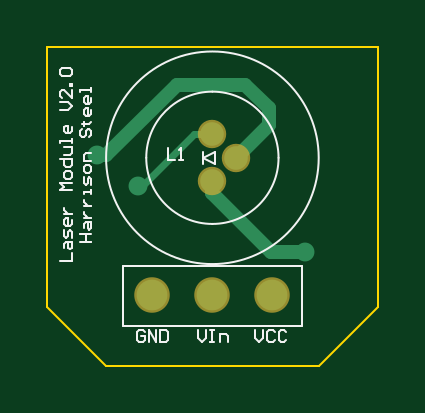
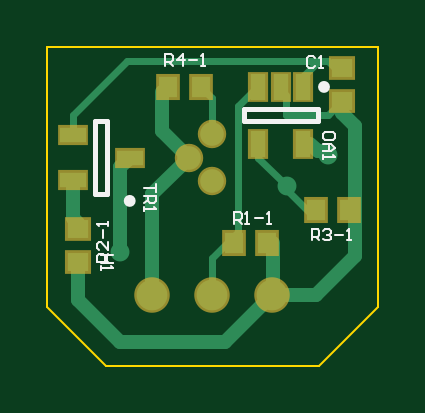
Circuit board: 8 layer files. Board 14.0 x 13.5 mm.
- bottom_copper: LaserBreakout.GBL (2262 bytes)
- bottom_silk: LaserBreakout.GBO (2730 bytes)
- paste: LaserBreakout.GBP (576 bytes)
- bottom_mask: LaserBreakout.GBS (747 bytes)
- outline: LaserBreakout.GM1 (294 bytes)
- top_copper: LaserBreakout.GTL (744 bytes)
- top_silk: LaserBreakout.GTO (4457 bytes)
- top_mask: LaserBreakout.GTS (240 bytes)

=== bottom_copper: LaserBreakout.GBL ===
G04 Layer_Physical_Order=2*
G04 Layer_Color=16711680*
%FSLAX25Y25*%
%MOIN*%
G70*
G01*
G75*
%ADD10C,0.02362*%
%ADD11C,0.01181*%
%ADD12C,0.03937*%
%ADD13C,0.05118*%
%ADD14C,0.03150*%
%ADD15R,0.03543X0.03150*%
%ADD16R,0.02559X0.04331*%
%ADD17R,0.03150X0.03543*%
%ADD18R,0.04331X0.02559*%
%ADD19C,0.01000*%
D10*
X3937Y22835D02*
X8465Y27362D01*
X-10039Y39D02*
X-10000Y0D01*
X-21654Y30315D02*
Y32283D01*
X-23819Y28150D02*
X-21654Y30315D01*
X-17323Y0D02*
X-10000D01*
X23228Y12795D02*
Y19094D01*
X22441Y12008D02*
X23228Y12795D01*
X22441Y-787D02*
Y4528D01*
X15354Y-7874D02*
X22441Y-787D01*
X-2126Y-7874D02*
X15354D01*
X-10000Y0D02*
X-2126Y-7874D01*
X10000Y0D02*
Y16772D01*
X3937Y22835D02*
X10000Y16772D01*
X15354Y7087D02*
Y21260D01*
X13780Y22835D02*
X15354Y21260D01*
X-23819Y6496D02*
X-17323Y0D01*
X-19291Y23228D02*
X-18504Y24016D01*
X-17520D01*
X-16339Y25197D01*
X8465Y27362D02*
Y33858D01*
X-10039Y39D02*
Y8661D01*
X-23819Y6496D02*
Y28150D01*
D11*
X0Y0D02*
Y6102D01*
X23228Y26575D02*
Y29921D01*
X14173Y38976D02*
X23228Y29921D01*
X-20472Y37795D02*
X-19291Y38976D01*
X-21654Y32283D02*
X-19291Y29921D01*
X-19291Y38976D02*
X-17717D01*
X14173D01*
X0Y26772D02*
Y32874D01*
X984Y33858D01*
X-7480Y34646D02*
X-4331Y31496D01*
Y10433D02*
Y31496D01*
X-7677Y34646D02*
X-7480D01*
X-19291Y29921D02*
X-12272D01*
Y33276D01*
X-14961Y36024D02*
Y36220D01*
X-17717Y38976D02*
X-14961Y36220D01*
X-12402Y17520D02*
Y18110D01*
X-16339Y13583D02*
X-12402Y17520D01*
Y18110D02*
X-7677Y22835D01*
Y25197D01*
X-16339Y13583D02*
Y14173D01*
X-4331Y10433D02*
X0Y6102D01*
D12*
Y18898D02*
D03*
X3937Y22835D02*
D03*
X0Y26772D02*
D03*
D13*
X-10000Y0D02*
D03*
X0D02*
D03*
X10000D02*
D03*
D14*
X15354Y7087D02*
D03*
X-19291Y23228D02*
D03*
X-12402Y18110D02*
D03*
D15*
X-21654Y32283D02*
D03*
Y37795D02*
D03*
X22441Y11024D02*
D03*
Y5512D02*
D03*
D16*
X-15157Y25197D02*
D03*
X-7677D02*
D03*
Y34646D02*
D03*
X-11417D02*
D03*
X-15157D02*
D03*
D17*
X-17323Y14173D02*
D03*
X-22835D02*
D03*
X-3543Y8661D02*
D03*
X-9055D02*
D03*
X7480Y34646D02*
D03*
X1969D02*
D03*
D18*
X23228Y19094D02*
D03*
Y26575D02*
D03*
X13780Y22835D02*
D03*
D19*
X-197Y0D02*
X0D01*
M02*

=== bottom_silk: LaserBreakout.GBO ===
G04 Layer_Color=32896*
%FSLAX25Y25*%
%MOIN*%
G70*
G01*
G75*
%ADD20C,0.00394*%
%ADD27C,0.00984*%
%ADD28C,0.00787*%
D20*
X7874Y38189D02*
Y40157D01*
X6890D01*
X6562Y39829D01*
Y39173D01*
X6890Y38845D01*
X7874D01*
X7218D02*
X6562Y38189D01*
X4922D02*
Y40157D01*
X5906Y39173D01*
X4594D01*
X3938D02*
X2626D01*
X1970Y38189D02*
X1314D01*
X1643D01*
Y40157D01*
X1970Y39829D01*
X-3543Y11811D02*
Y13779D01*
X-4527D01*
X-4855Y13451D01*
Y12795D01*
X-4527Y12467D01*
X-3543D01*
X-4199D02*
X-4855Y11811D01*
X-5511D02*
X-6167D01*
X-5839D01*
Y13779D01*
X-5511Y13451D01*
X-7151Y12795D02*
X-8463D01*
X-9119Y11811D02*
X-9775D01*
X-9447D01*
Y13779D01*
X-9119Y13451D01*
X-16535Y9055D02*
Y11023D01*
X-17519D01*
X-17847Y10695D01*
Y10039D01*
X-17519Y9711D01*
X-16535D01*
X-17191D02*
X-17847Y9055D01*
X-18503Y10695D02*
X-18831Y11023D01*
X-19487D01*
X-19815Y10695D01*
Y10367D01*
X-19487Y10039D01*
X-19159D01*
X-19487D01*
X-19815Y9711D01*
Y9383D01*
X-19487Y9055D01*
X-18831D01*
X-18503Y9383D01*
X-20471Y10039D02*
X-21783D01*
X-22439Y9055D02*
X-23095D01*
X-22767D01*
Y11023D01*
X-22439Y10695D01*
X17323Y5512D02*
X19291D01*
Y6496D01*
X18963Y6824D01*
X18307D01*
X17979Y6496D01*
Y5512D01*
Y6168D02*
X17323Y6824D01*
Y8792D02*
Y7480D01*
X18635Y8792D01*
X18963D01*
X19291Y8464D01*
Y7808D01*
X18963Y7480D01*
X18307Y9448D02*
Y10759D01*
X17323Y11415D02*
Y12071D01*
Y11743D01*
X19291D01*
X18963Y11415D01*
X9449Y18504D02*
Y17192D01*
Y17848D01*
X11417D01*
Y16536D02*
X9449D01*
Y15552D01*
X9777Y15224D01*
X10433D01*
X10761Y15552D01*
Y16536D01*
Y15880D02*
X11417Y15224D01*
Y14568D02*
Y13912D01*
Y14240D01*
X9449D01*
X9777Y14568D01*
X-17060Y39435D02*
X-16732Y39763D01*
X-16076D01*
X-15748Y39435D01*
Y38123D01*
X-16076Y37795D01*
X-16732D01*
X-17060Y38123D01*
X-17716Y37795D02*
X-18372D01*
X-18044D01*
Y39763D01*
X-17716Y39435D01*
X16536Y6693D02*
X18504D01*
X17520D01*
Y5381D01*
X16536D01*
X18504D01*
Y4725D02*
Y4069D01*
Y4397D01*
X16536D01*
X16864Y4725D01*
X-20472Y26181D02*
Y26837D01*
X-20144Y27165D01*
X-18832D01*
X-18504Y26837D01*
Y26181D01*
X-18832Y25853D01*
X-20144D01*
X-20472Y26181D01*
X-18504Y25197D02*
X-19816D01*
X-20472Y24542D01*
X-19816Y23886D01*
X-18504D01*
X-19488D01*
Y25197D01*
X-18504Y23230D02*
Y22574D01*
Y22902D01*
X-20472D01*
X-20144Y23230D01*
D27*
X-18110Y34646D02*
G03*
X-18110Y34646I-492J0D01*
G01*
X14272Y15650D02*
G03*
X14272Y15650I-492J0D01*
G01*
D28*
X-17520Y28937D02*
X-5315D01*
X-17520Y30906D02*
X-5315D01*
Y28937D02*
Y30906D01*
X-17520Y28937D02*
Y30906D01*
X19488Y16732D02*
Y28937D01*
X17520Y16732D02*
Y28937D01*
X19488D01*
X17520Y16732D02*
X19488D01*
M02*

=== paste: LaserBreakout.GBP ===
G04 Layer_Color=128*
%FSLAX25Y25*%
%MOIN*%
G70*
G01*
G75*
%ADD15R,0.03543X0.03150*%
%ADD16R,0.02559X0.04331*%
%ADD17R,0.03150X0.03543*%
%ADD18R,0.04331X0.02559*%
D15*
X-21654Y32283D02*
D03*
Y37795D02*
D03*
X22441Y11024D02*
D03*
Y5512D02*
D03*
D16*
X-15157Y25197D02*
D03*
X-7677D02*
D03*
Y34646D02*
D03*
X-11417D02*
D03*
X-15157D02*
D03*
D17*
X-17323Y14173D02*
D03*
X-22835D02*
D03*
X-3543Y8661D02*
D03*
X-9055D02*
D03*
X7480Y34646D02*
D03*
X1969D02*
D03*
D18*
X23228Y19094D02*
D03*
Y26575D02*
D03*
X13780Y22835D02*
D03*
M02*

=== bottom_mask: LaserBreakout.GBS ===
G04 Layer_Color=16711935*
%FSLAX25Y25*%
%MOIN*%
G70*
G01*
G75*
%ADD21C,0.04737*%
%ADD22C,0.05918*%
%ADD23R,0.04343X0.03950*%
%ADD24R,0.03359X0.05131*%
%ADD25R,0.03950X0.04343*%
%ADD26R,0.05131X0.03359*%
D21*
X0Y18898D02*
D03*
X3937Y22835D02*
D03*
X0Y26772D02*
D03*
D22*
X-10000Y0D02*
D03*
X0D02*
D03*
X10000D02*
D03*
D23*
X-21654Y32283D02*
D03*
Y37795D02*
D03*
X22441Y11024D02*
D03*
Y5512D02*
D03*
D24*
X-15157Y25197D02*
D03*
X-7677D02*
D03*
Y34646D02*
D03*
X-11417D02*
D03*
X-15157D02*
D03*
D25*
X-17323Y14173D02*
D03*
X-22835D02*
D03*
X-3543Y8661D02*
D03*
X-9055D02*
D03*
X7480Y34646D02*
D03*
X1969D02*
D03*
D26*
X23228Y19094D02*
D03*
Y26575D02*
D03*
X13780Y22835D02*
D03*
M02*

=== outline: LaserBreakout.GM1 ===
G04 Layer_Color=16711935*
%FSLAX25Y25*%
%MOIN*%
G70*
G01*
G75*
%ADD20C,0.00394*%
D20*
X-27559Y41339D02*
X27559D01*
X17717Y-11811D02*
X27559Y-1969D01*
X-27559D02*
X-17717Y-11811D01*
X-27559Y-1969D02*
Y41339D01*
X-17717Y-11811D02*
X17717D01*
X27559Y-1969D02*
Y41339D01*
M02*

=== top_copper: LaserBreakout.GTL ===
G04 Layer_Physical_Order=1*
G04 Layer_Color=255*
%FSLAX25Y25*%
%MOIN*%
G70*
G01*
G75*
%ADD10C,0.02362*%
%ADD11C,0.01181*%
%ADD12C,0.03937*%
%ADD13C,0.05118*%
%ADD14C,0.03150*%
D10*
X0Y16929D02*
Y18898D01*
Y16929D02*
X9843Y7087D01*
X15354D01*
X3937Y22835D02*
X9449Y28346D01*
Y31102D01*
X5512Y35039D02*
X9449Y31102D01*
X-5906Y35039D02*
X5512D01*
X-17717Y23228D02*
X-5906Y35039D01*
X-19291Y23228D02*
X-17717D01*
D11*
X-3150Y26772D02*
X0D01*
X-12402Y17520D02*
Y18110D01*
Y17520D02*
X-3150Y26772D01*
D12*
X0Y18898D02*
D03*
X3937Y22835D02*
D03*
X0Y26772D02*
D03*
D13*
X-10000Y0D02*
D03*
X0D02*
D03*
X10000D02*
D03*
D14*
X15354Y7087D02*
D03*
X-19291Y23228D02*
D03*
X-12402Y18110D02*
D03*
M02*

=== top_silk: LaserBreakout.GTO ===
G04 Layer_Color=65535*
%FSLAX25Y25*%
%MOIN*%
G70*
G01*
G75*
%ADD20C,0.00394*%
D20*
X0Y33858D02*
G03*
X-11024Y22835I0J-11024D01*
G01*
D02*
G03*
X0Y11811I11024J0D01*
G01*
D02*
G03*
X11024Y22835I0J11024D01*
G01*
D02*
G03*
X0Y33858I-11024J0D01*
G01*
X17717Y22835D02*
G03*
X17717Y22835I-17717J0D01*
G01*
X-14961Y-5118D02*
Y4724D01*
Y-5118D02*
X14961D01*
Y4724D01*
X-14961D02*
X14961D01*
X394Y21850D02*
Y23819D01*
X-1575Y22835D02*
X394Y23819D01*
X-1575Y22835D02*
X394Y21850D01*
X-1575D02*
Y23819D01*
X-25431Y5583D02*
X-23463D01*
Y6895D01*
X-24775Y7879D02*
Y8535D01*
X-24447Y8862D01*
X-23463D01*
Y7879D01*
X-23791Y7551D01*
X-24119Y7879D01*
Y8862D01*
X-23463Y9518D02*
Y10502D01*
X-23791Y10830D01*
X-24119Y10502D01*
Y9846D01*
X-24447Y9518D01*
X-24775Y9846D01*
Y10830D01*
X-23463Y12470D02*
Y11814D01*
X-23791Y11486D01*
X-24447D01*
X-24775Y11814D01*
Y12470D01*
X-24447Y12798D01*
X-24119D01*
Y11486D01*
X-24775Y13454D02*
X-23463D01*
X-24119D01*
X-24447Y13782D01*
X-24775Y14110D01*
Y14438D01*
X-23463Y17390D02*
X-25431D01*
X-24775Y18046D01*
X-25431Y18702D01*
X-23463D01*
Y19686D02*
Y20342D01*
X-23791Y20670D01*
X-24447D01*
X-24775Y20342D01*
Y19686D01*
X-24447Y19358D01*
X-23791D01*
X-23463Y19686D01*
X-25431Y22637D02*
X-23463D01*
Y21654D01*
X-23791Y21326D01*
X-24447D01*
X-24775Y21654D01*
Y22637D01*
Y23293D02*
X-23791D01*
X-23463Y23621D01*
Y24605D01*
X-24775D01*
X-23463Y25261D02*
Y25917D01*
Y25589D01*
X-25431D01*
Y25261D01*
X-23463Y27885D02*
Y27229D01*
X-23791Y26901D01*
X-24447D01*
X-24775Y27229D01*
Y27885D01*
X-24447Y28213D01*
X-24119D01*
Y26901D01*
X-25431Y30837D02*
X-24119D01*
X-23463Y31493D01*
X-24119Y32149D01*
X-25431D01*
X-23463Y34117D02*
Y32805D01*
X-24775Y34117D01*
X-25103D01*
X-25431Y33789D01*
Y33133D01*
X-25103Y32805D01*
X-23463Y34773D02*
X-23791D01*
Y35101D01*
X-23463D01*
Y34773D01*
X-25103Y36413D02*
X-25431Y36740D01*
Y37396D01*
X-25103Y37724D01*
X-23791D01*
X-23463Y37396D01*
Y36740D01*
X-23791Y36413D01*
X-25103D01*
X-22125Y8862D02*
X-20157D01*
X-21141D01*
Y10174D01*
X-22125D01*
X-20157D01*
X-21469Y11158D02*
Y11814D01*
X-21141Y12142D01*
X-20157D01*
Y11158D01*
X-20485Y10830D01*
X-20813Y11158D01*
Y12142D01*
X-21469Y12798D02*
X-20157D01*
X-20813D01*
X-21141Y13126D01*
X-21469Y13454D01*
Y13782D01*
Y14766D02*
X-20157D01*
X-20813D01*
X-21141Y15094D01*
X-21469Y15422D01*
Y15750D01*
X-20157Y16734D02*
Y17390D01*
Y17062D01*
X-21469D01*
Y16734D01*
X-20157Y18374D02*
Y19358D01*
X-20485Y19686D01*
X-20813Y19358D01*
Y18702D01*
X-21141Y18374D01*
X-21469Y18702D01*
Y19686D01*
X-20157Y20670D02*
Y21326D01*
X-20485Y21654D01*
X-21141D01*
X-21469Y21326D01*
Y20670D01*
X-21141Y20342D01*
X-20485D01*
X-20157Y20670D01*
Y22309D02*
X-21469D01*
Y23293D01*
X-21141Y23621D01*
X-20157D01*
X-21797Y27557D02*
X-22125Y27229D01*
Y26573D01*
X-21797Y26245D01*
X-21469D01*
X-21141Y26573D01*
Y27229D01*
X-20813Y27557D01*
X-20485D01*
X-20157Y27229D01*
Y26573D01*
X-20485Y26245D01*
X-21797Y28541D02*
X-21469D01*
Y28213D01*
Y28869D01*
Y28541D01*
X-20485D01*
X-20157Y28869D01*
Y30837D02*
Y30181D01*
X-20485Y29853D01*
X-21141D01*
X-21469Y30181D01*
Y30837D01*
X-21141Y31165D01*
X-20813D01*
Y29853D01*
X-20157Y32805D02*
Y32149D01*
X-20485Y31821D01*
X-21141D01*
X-21469Y32149D01*
Y32805D01*
X-21141Y33133D01*
X-20813D01*
Y31821D01*
X-20157Y33789D02*
Y34445D01*
Y34117D01*
X-22125D01*
Y33789D01*
X-7480Y24409D02*
Y22441D01*
X-6168D01*
X-5512D02*
X-4857D01*
X-5184D01*
Y24409D01*
X-5512Y24081D01*
X-11287Y-6234D02*
X-11614Y-5906D01*
X-12270D01*
X-12598Y-6234D01*
Y-7546D01*
X-12270Y-7874D01*
X-11614D01*
X-11287Y-7546D01*
Y-6890D01*
X-11942D01*
X-10631Y-7874D02*
Y-5906D01*
X-9319Y-7874D01*
Y-5906D01*
X-8663D02*
Y-7874D01*
X-7679D01*
X-7351Y-7546D01*
Y-6234D01*
X-7679Y-5906D01*
X-8663D01*
X-2362D02*
Y-7218D01*
X-1706Y-7874D01*
X-1050Y-7218D01*
Y-5906D01*
X-394D02*
X262D01*
X-66D01*
Y-7874D01*
X-394D01*
X262D01*
X1246D02*
Y-6562D01*
X2230D01*
X2558Y-6890D01*
Y-7874D01*
X7087Y-5906D02*
Y-7218D01*
X7743Y-7874D01*
X8399Y-7218D01*
Y-5906D01*
X10366Y-6234D02*
X10038Y-5906D01*
X9382D01*
X9054Y-6234D01*
Y-7546D01*
X9382Y-7874D01*
X10038D01*
X10366Y-7546D01*
X12334Y-6234D02*
X12006Y-5906D01*
X11350D01*
X11022Y-6234D01*
Y-7546D01*
X11350Y-7874D01*
X12006D01*
X12334Y-7546D01*
M02*

=== top_mask: LaserBreakout.GTS ===
G04 Layer_Color=8388736*
%FSLAX25Y25*%
%MOIN*%
G70*
G01*
G75*
%ADD21C,0.04737*%
%ADD22C,0.05918*%
D21*
X0Y18898D02*
D03*
X3937Y22835D02*
D03*
X0Y26772D02*
D03*
D22*
X-10000Y0D02*
D03*
X0D02*
D03*
X10000D02*
D03*
M02*
